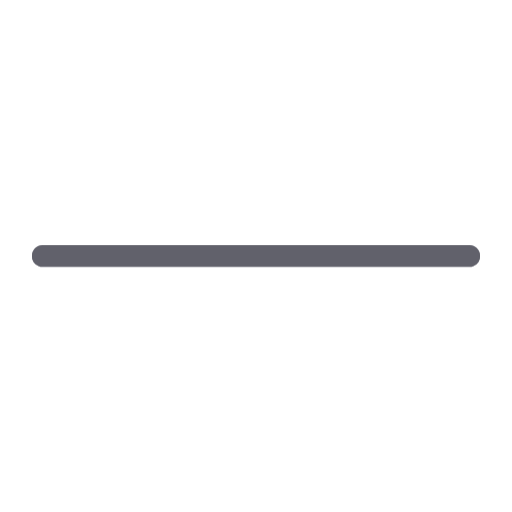
t = 0.00 s
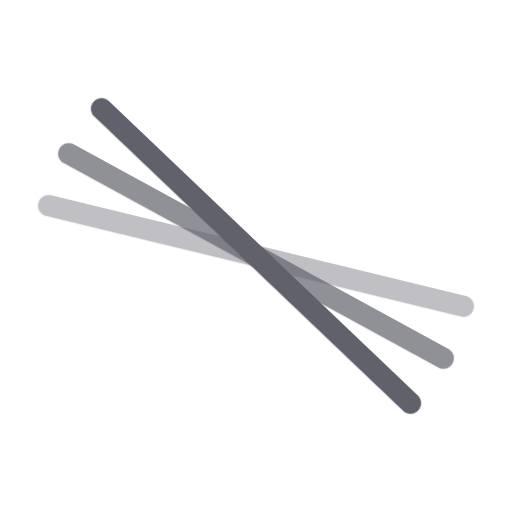
t = 0.23 s
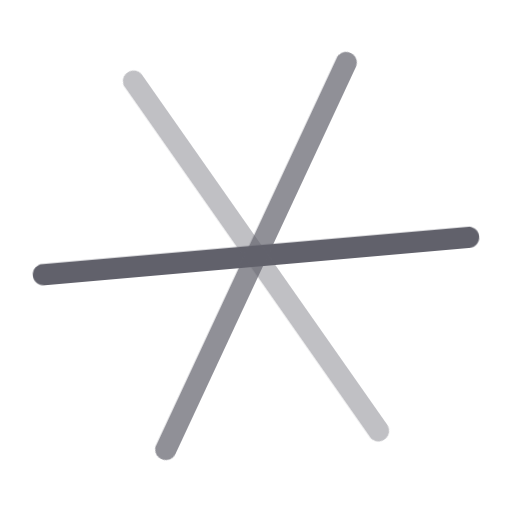
t = 0.45 s
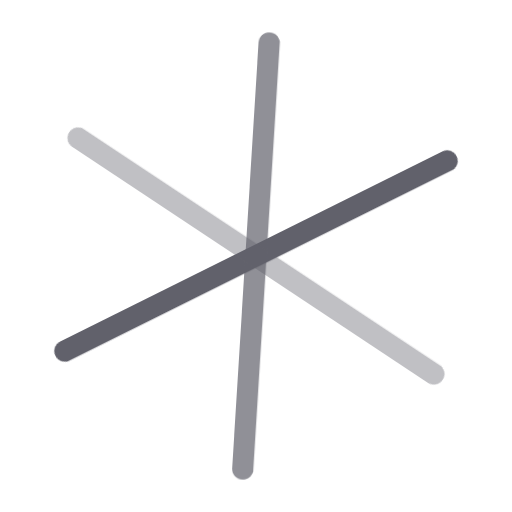
t = 0.75 s
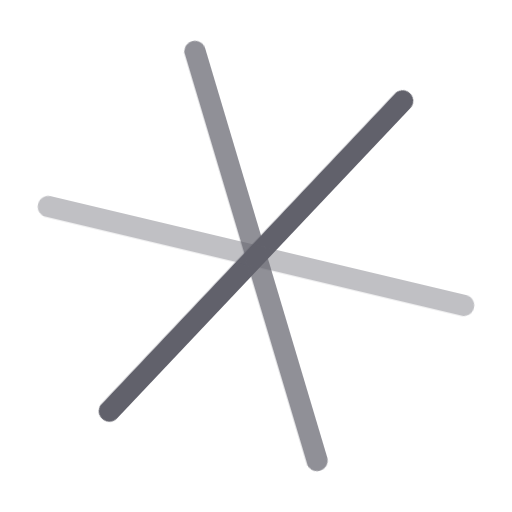
t = 1.05 s
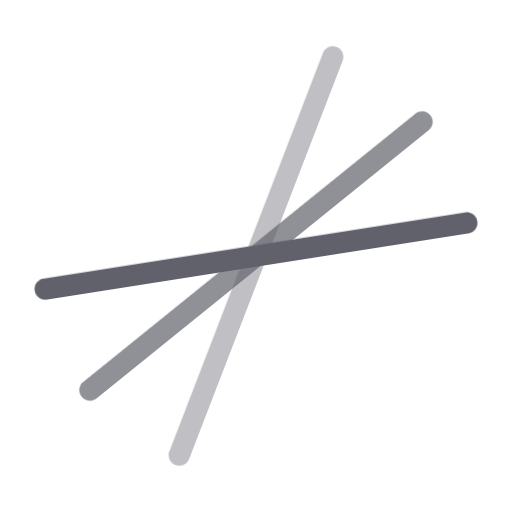
t = 1.28 s

The animated SVG that drew these frames (rendered in a browser with its animation timeline set to each time). Animation: 4 CSS @keyframes rules; one cycle of 1.50 s, repeats indefinitely.

<svg xmlns="http://www.w3.org/2000/svg" height="48" width="48" viewBox="0 0 48 48"><title>bars anim 3 3</title><g stroke-linecap="round" fill="#61616b" stroke-linejoin="round" class="nc-icon-wrapper"><g class="nc-loop-bars-anim-3-icon-o"><line fill="none" stroke="#61616b" stroke-width="2" x1="44" x2="4" y1="24" y2="24"></line><line fill="none" stroke="#61616b" stroke-width="2" x1="44" x2="4" y1="24" y2="24" opacity="0.7" data-color="color-2"></line><line fill="none" stroke="#61616b" stroke-width="2" x1="44" x2="4" y1="24" y2="24" opacity="0.4"></line></g><style data-cap="butt">.nc-loop-bars-anim-3-icon-o,.nc-loop-bars-anim-3-icon-o>*{--animation-duration:1.5s;transform-origin:50% 50%}.nc-loop-bars-anim-3-icon-o{animation:nc-loop-bars-anim-3 var(--animation-duration) infinite cubic-bezier(.65,.05,.36,1)}.nc-loop-bars-anim-3-icon-o>:nth-child(1){animation:nc-loop-bars-anim-3-sub-1 var(--animation-duration) infinite linear}.nc-loop-bars-anim-3-icon-o>:nth-child(2){animation:nc-loop-bars-anim-3-sub-2 var(--animation-duration) infinite linear}.nc-loop-bars-anim-3-icon-o>:nth-child(3){animation:nc-loop-bars-anim-3-sub-3 var(--animation-duration) infinite linear}@keyframes nc-loop-bars-anim-3{0%{transform:rotate(0)}100%{transform:rotate(420deg)}}@keyframes nc-loop-bars-anim-3-sub-1{0%,10%{transform:rotate(0)}100%,30%{transform:rotate(120deg)}}@keyframes nc-loop-bars-anim-3-sub-2{0%,10%{transform:rotate(0)}30%,70%{transform:rotate(60deg)}100%{transform:rotate(120deg)}}@keyframes nc-loop-bars-anim-3-sub-3{0%,70%{transform:rotate(0)}100%{transform:rotate(120deg)}}</style></g></svg>
